The GitHub repository TadiKev/tobacco-leaf-tooling contains a labelled image folder "tobacco_processed" with 3 categories: alternaria, cercospora, healthy. Examples follow, each with its label.

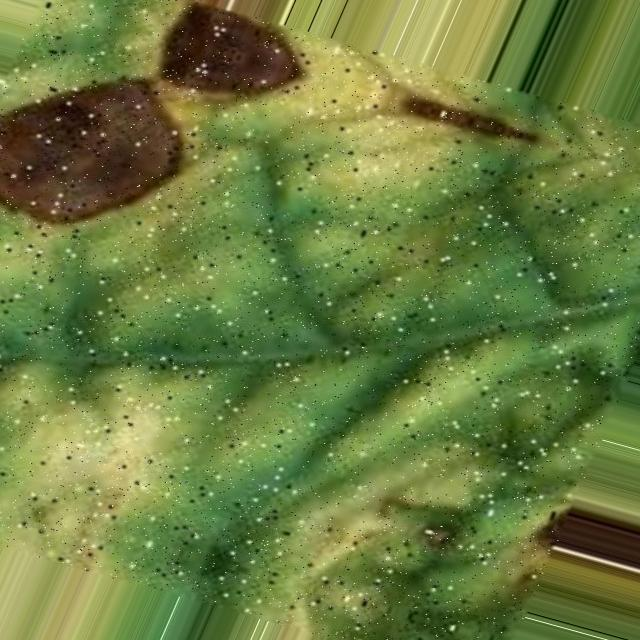
Label: alternaria

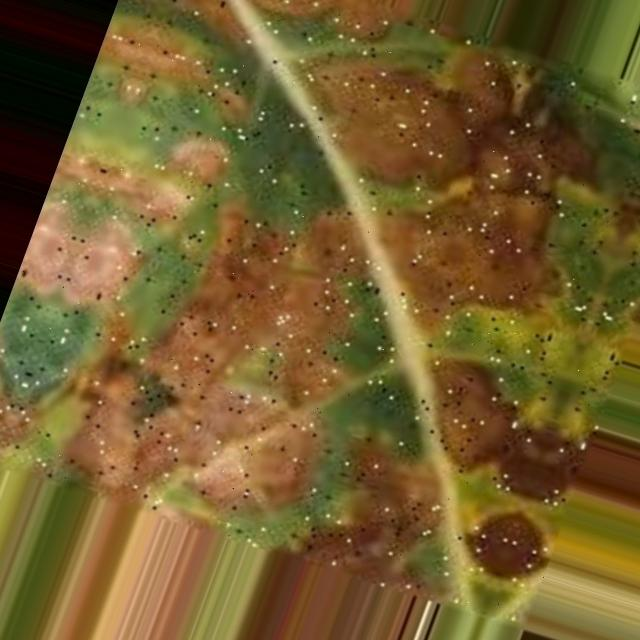
Label: alternaria

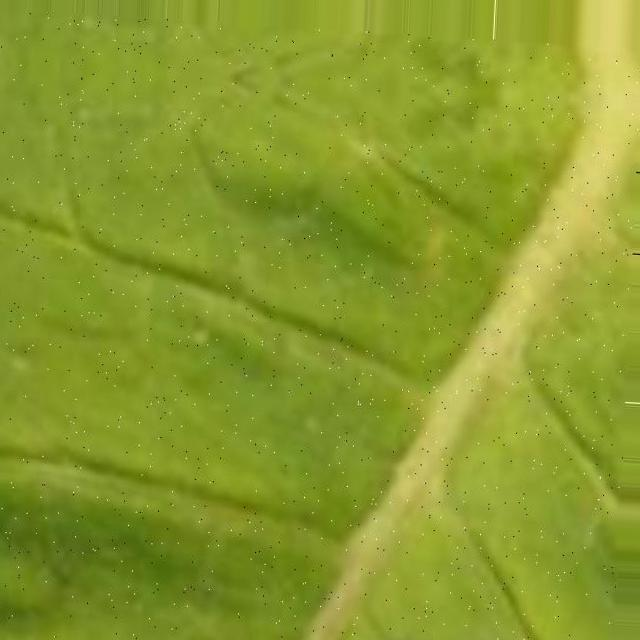
Label: cercospora

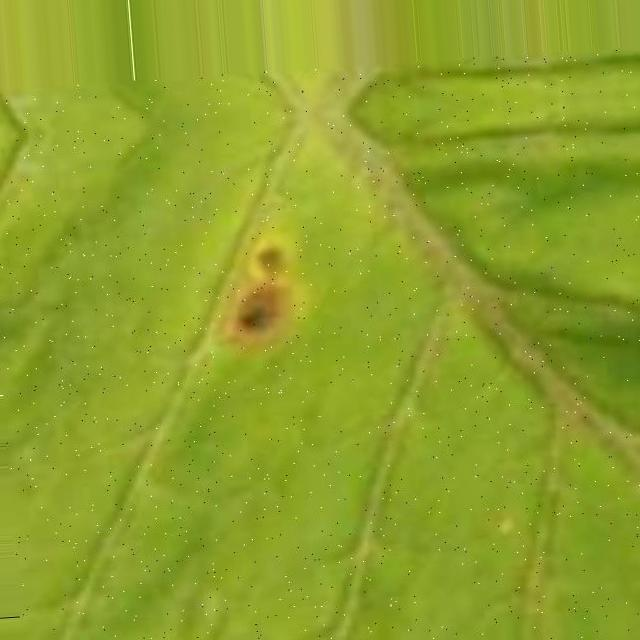
Label: cercospora

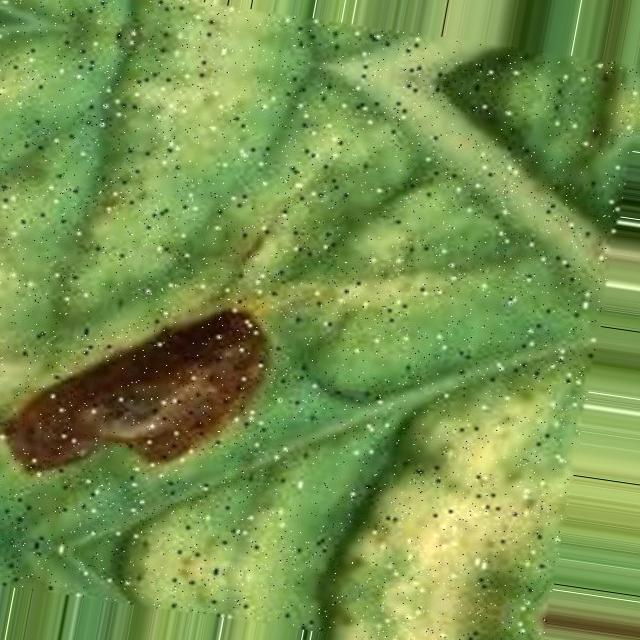
Label: alternaria

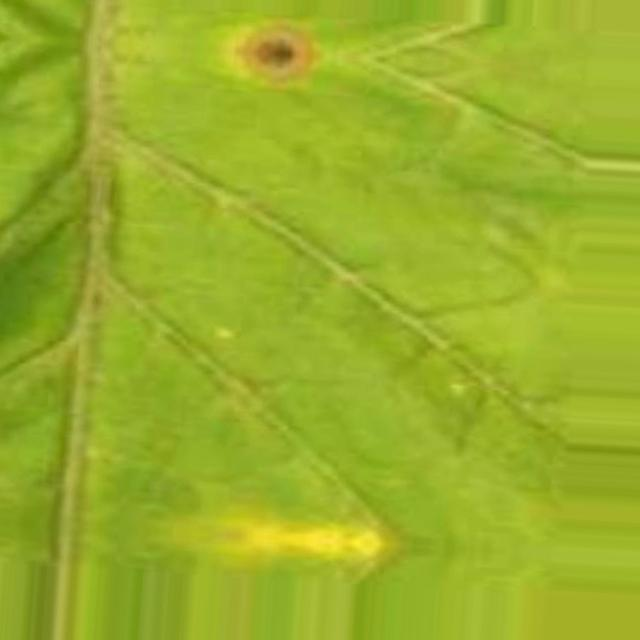
Label: cercospora
